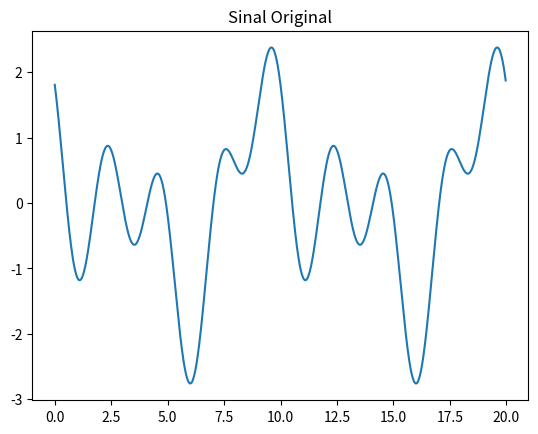
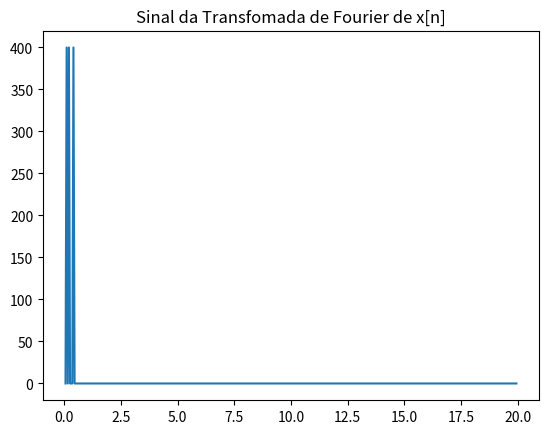
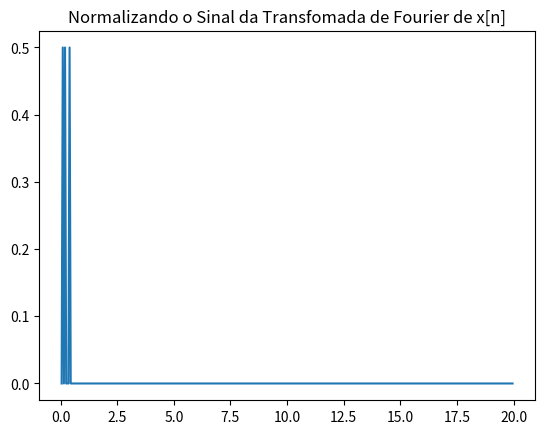
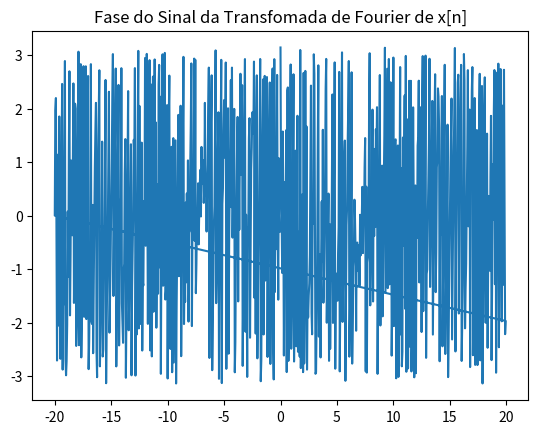

These figures' Python source, in order:
import numpy as np
import matplotlib.pyplot as plt

fs = 40 # frequência de amostragem
ps = 1/fs # período de amostragem
n = np.arange(0,20,ps) # tempo
print(n)


x1 = np.cos(0.2*np.pi*n)
x2 = np.cos(0.4*np.pi*n + np.pi/2)
x3 = np.cos(0.8*np.pi*n + np.pi/5)

x = x1 + x2 + x3

plt.figure(1)
plt.title("Sinal Original")
plt.plot(n,x)

fft_transformada = np.fft.fft(x)
print(np.abs(fft_transformada))
freq = np.fft.fftfreq(len(fft_transformada),ps)
print(freq)

plt.figure(2)
plt.title("Sinal da Transfomada de Fourier de x[n]")
plt.plot(freq[freq > 0],np.abs(fft_transformada[freq > 0]))

plt.figure(3)
plt.title("Normalizando o Sinal da Transfomada de Fourier de x[n]")
plt.plot(freq[freq > 0],np.abs(fft_transformada[freq > 0])*1/len(x))

plt.figure(4)
plt.title("Fase do Sinal da Transfomada de Fourier de x[n]")
plt.plot(freq,np.angle(fft_transformada))

plt.show()



